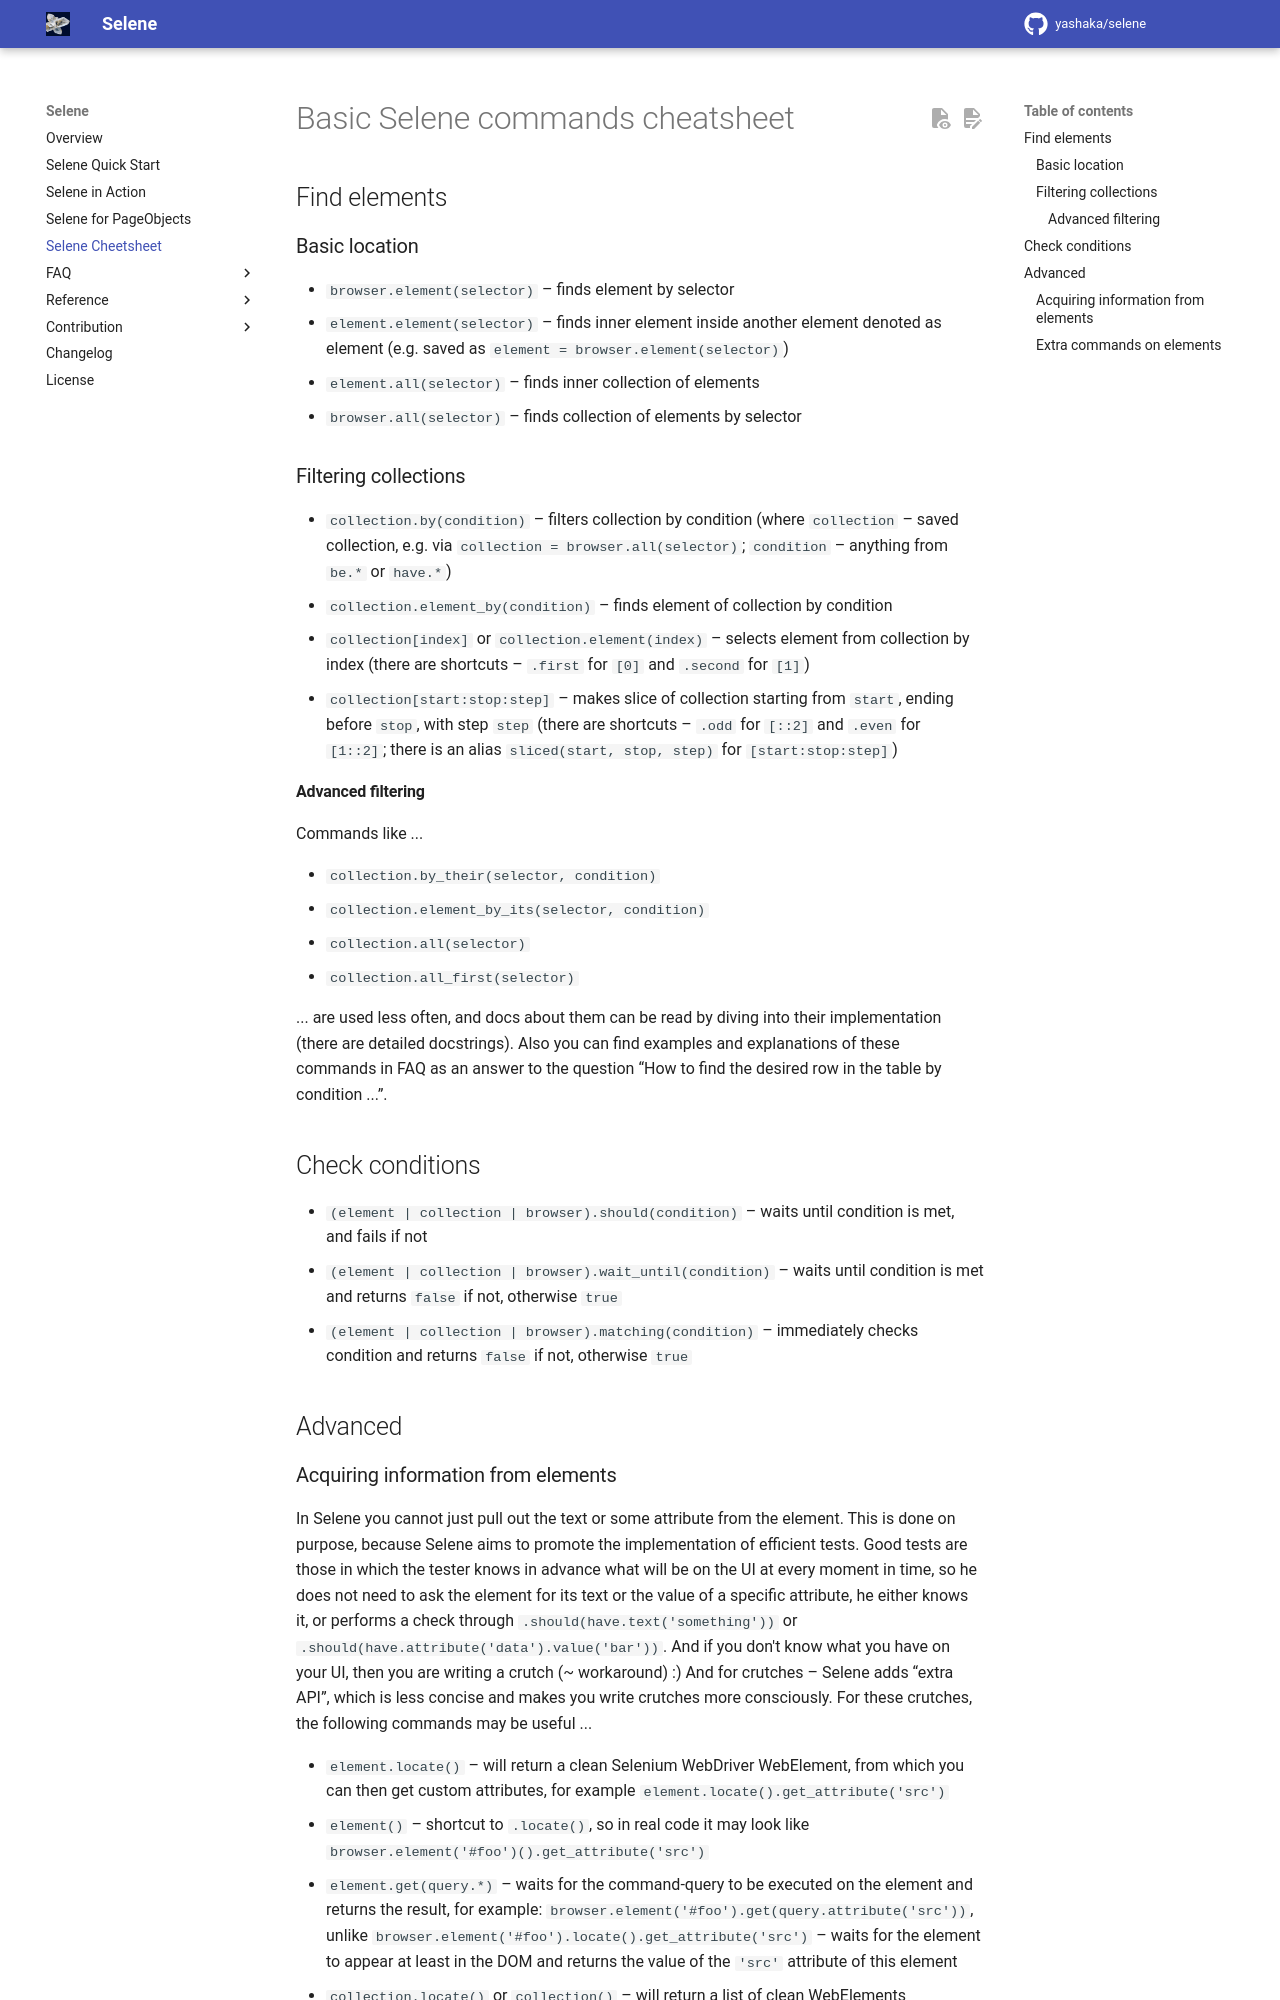

repository: yashaka/selene · page: master/selene-cheetsheet-howto/index.html · generator: mkdocs

# Basic Selene commands cheatsheet

## Find elements

### Basic location
* `browser.element(selector)` – finds element by selector
* `element.element(selector)` – finds inner element inside another element denoted as element (e.g. saved as `element = browser.element(selector)`)
* `element.all(selector)` – finds inner collection of elements
* `browser.all(selector)` – finds collection of elements by selector

### Filtering collections
* `collection.by(condition)` – filters collection by condition (where `collection` – saved collection, e.g. via `collection = browser.all(selector)`; `condition` – anything from `be.*` or `have.*`)
* `collection.element_by(condition)` – finds element of collection by condition
* `collection[index]` or `collection.element(index)` – selects element from collection by index (there are shortcuts – `.first` for `[0]` and `.second` for `[1]`)
* `collection[start:stop:step]` – makes slice of collection starting from `start`, ending before `stop`, with step `step` (there are shortcuts – `.odd` for `[::2]` and `.even` for `[1::2]`; there is an alias `sliced(start, stop, step)` for `[start:stop:step]`)


#### Advanced filtering

Commands like ...

* `collection.by_their(selector, condition)`
* `collection.element_by_its(selector, condition)`
* `collection.all(selector)`
* `collection.all_first(selector)`

... are used less often, and docs about them can be read by diving into their implementation (there are detailed docstrings). Also you can find examples and explanations of these commands in FAQ as an answer to the question “How to find the desired row in the table by condition ...”.

## Check conditions

* `(element | collection | browser).should(condition)` – waits until condition is met, and fails if not
* `(element | collection | browser).wait_until(condition)` – waits until condition is met and returns `false` if not, otherwise `true`
* `(element | collection | browser).matching(condition)` – immediately checks condition and returns `false` if not, otherwise `true`


## Advanced
